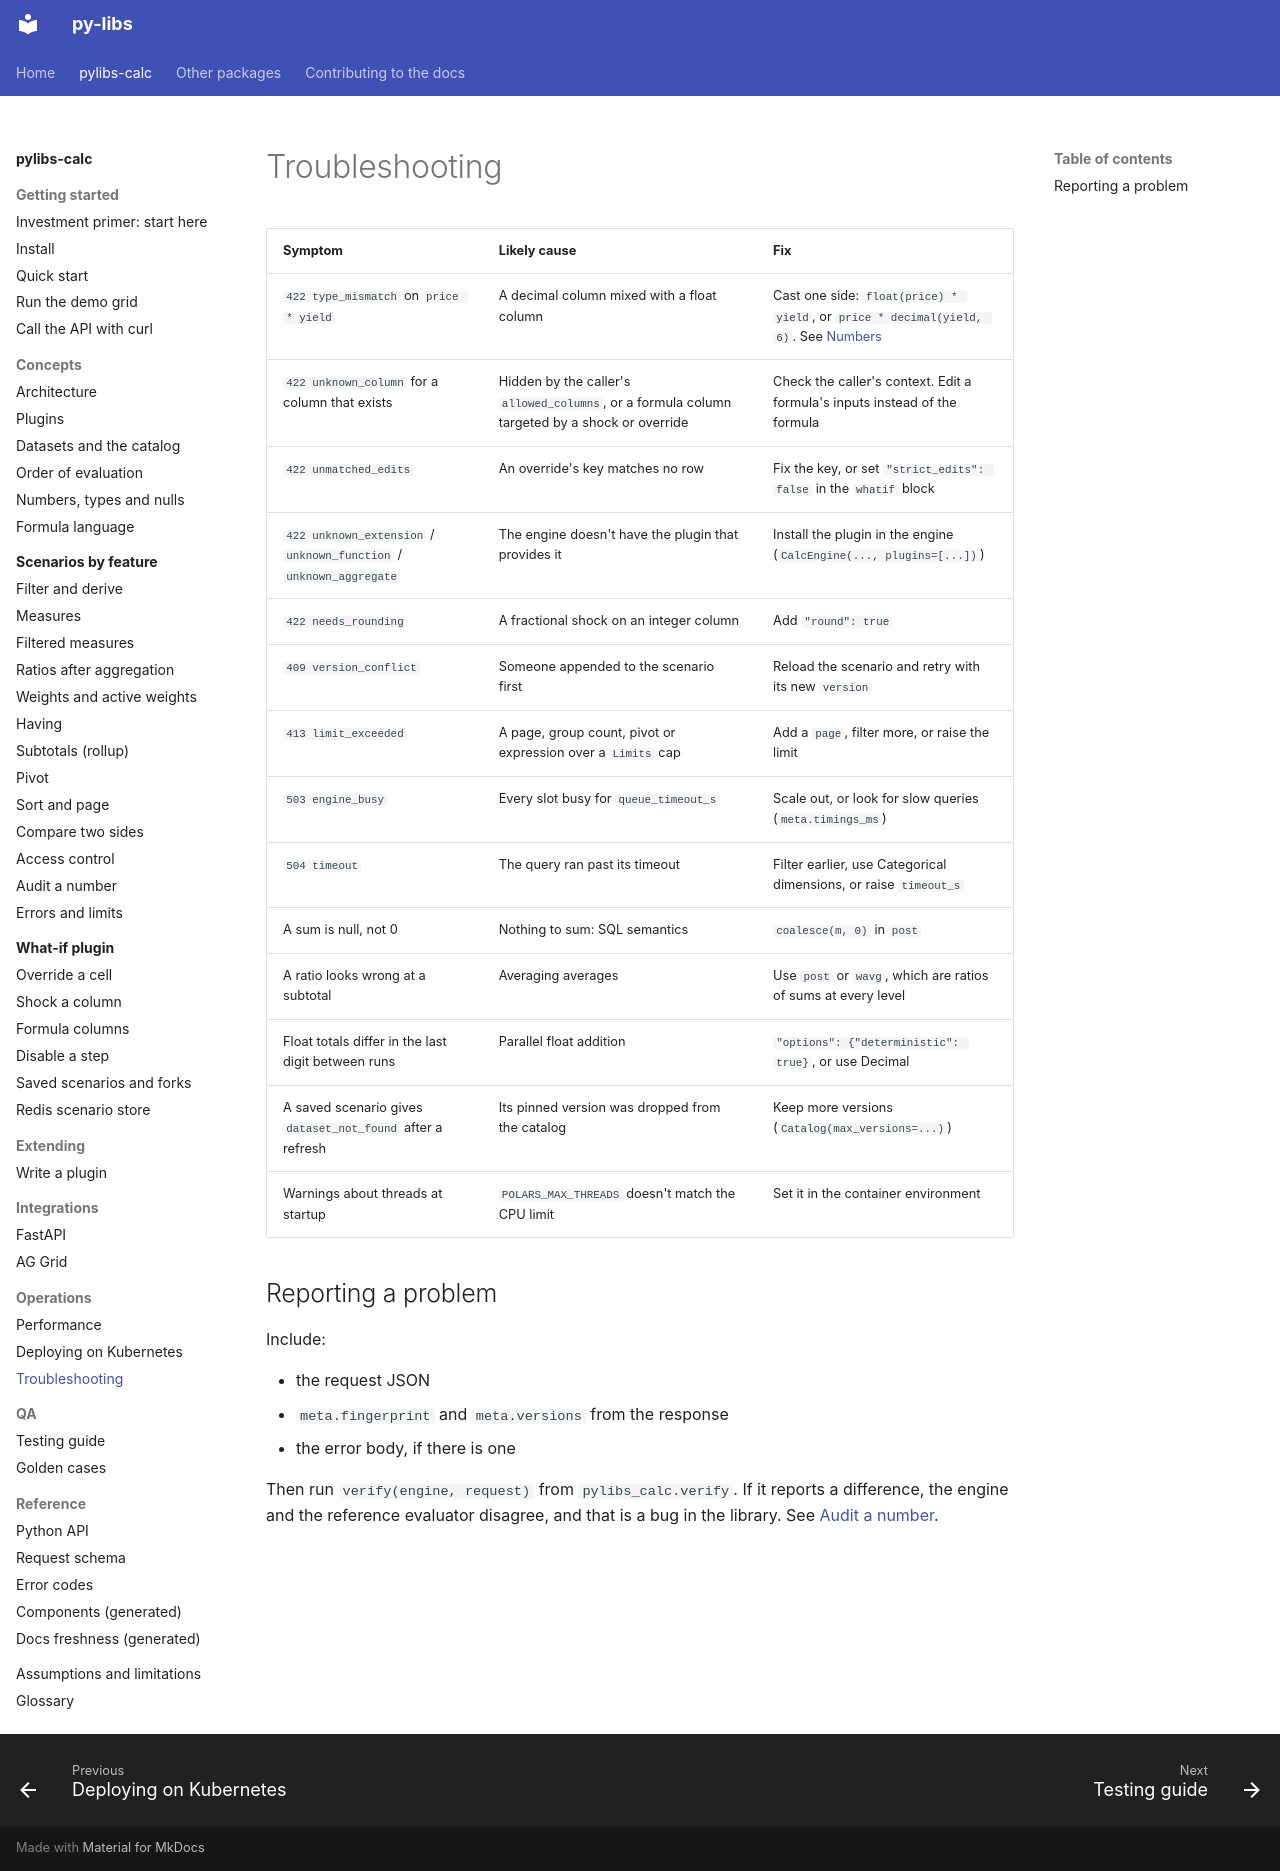

repository: sanjaysharmagwl/py-libs · page: calc/operations/troubleshooting/index.html · generator: mkdocs

# Troubleshooting

| Symptom | Likely cause | Fix |
| --- | --- | --- |
| `422 type_mismatch` on `price * yield` | A decimal column mixed with a float column | Cast one side: `float(price) * yield`, or `price * decimal(yield, 6)`. See [Numbers](../concepts/numbers-types-nulls.md) |
| `422 unknown_column` for a column that exists | Hidden by the caller's `allowed_columns`, or a formula column targeted by a shock or override | Check the caller's context. Edit a formula's inputs instead of the formula |
| `422 unmatched_edits` | An override's key matches no row | Fix the key, or set `"strict_edits": false` in the `whatif` block |
| `422 unknown_extension` / `unknown_function` / `unknown_aggregate` | The engine doesn't have the plugin that provides it | Install the plugin in the engine (`CalcEngine(..., plugins=[...])`) |
| `422 needs_rounding` | A fractional shock on an integer column | Add `"round": true` |
| `409 version_conflict` | Someone appended to the scenario first | Reload the scenario and retry with its new `version` |
| `413 limit_exceeded` | A page, group count, pivot or expression over a `Limits` cap | Add a `page`, filter more, or raise the limit |
| `503 engine_busy` | Every slot busy for `queue_timeout_s` | Scale out, or look for slow queries (`meta.timings_ms`) |
| `504 timeout` | The query ran past its timeout | Filter earlier, use Categorical dimensions, or raise `timeout_s` |
| A sum is null, not 0 | Nothing to sum: SQL semantics | `coalesce(m, 0)` in `post` |
| A ratio looks wrong at a subtotal | Averaging averages | Use `post` or `wavg`, which are ratios of sums at every level |
| Float totals differ in the last digit between runs | Parallel float addition | `"options": {"deterministic": true}`, or use Decimal |
| A saved scenario gives `dataset_not_found` after a refresh | Its pinned version was dropped from the catalog | Keep more versions (`Catalog(max_versions=...)`) |
| Warnings about threads at startup | `POLARS_MAX_THREADS` doesn't match the CPU limit | Set it in the container environment |

## Reporting a problem

Include:

- the request JSON
- `meta.fingerprint` and `meta.versions` from the response
- the error body, if there is one

Then run `verify(engine, request)` from `pylibs_calc.verify`. If it reports a difference, the engine and the reference evaluator disagree, and that is a bug in the library. See [Audit a number](../scenarios/audit.md).
